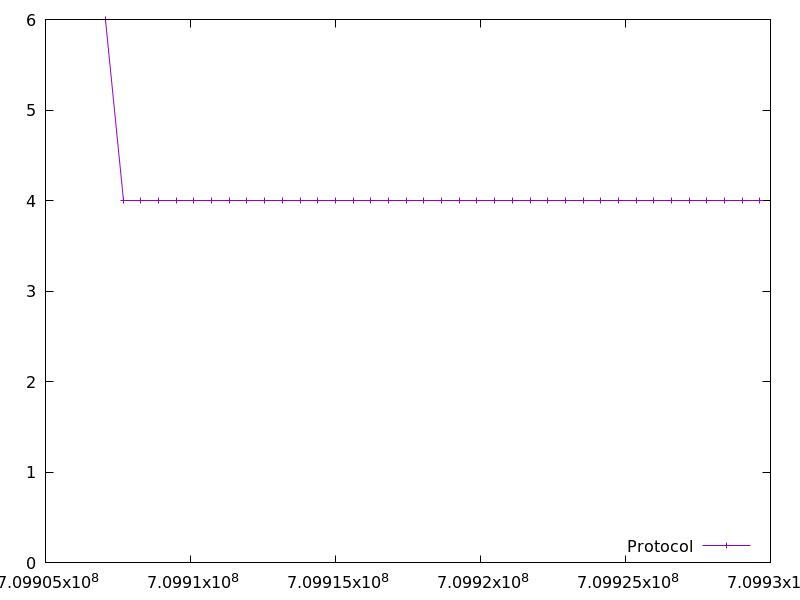

The table this chart was drawn from, first rows:
709907067.599419, 6.0
709907678, 4.0
709908288, 4.0
709908898, 4.0
709909508, 4.0
709910118, 4.0
709910728, 4.0
709911338, 4.0
709911948, 4.0
709912558, 4.0
709913168, 4.0
709913778, 4.0
709914388, 4.0
709914998, 4.0
709915608, 4.0
709916219, 4.0
709916829, 4.0
709917438, 4.0
709918048, 4.0
709918658, 4.0
709919268, 4.0
709919878, 4.0
709920488, 4.0
709921098, 4.0
709921708, 4.0
709922318, 4.0
709922928, 4.0
709923538, 4.0
709924148, 4.0
709924758, 4.0
709925368, 4.0
709925977, 4.0
709926587, 4.0
709927196, 4.0
709927806, 4.0
709928416, 4.0
709929027, 4.0
709929637, 4.0
